Run: headless pygame with SDL's dummy video driver; simulated clock (each Clock.tick advances the game by its frame time, no real sleeping); random seed 0; keys injected as events and as key.get_pressed() state; no mouse input.
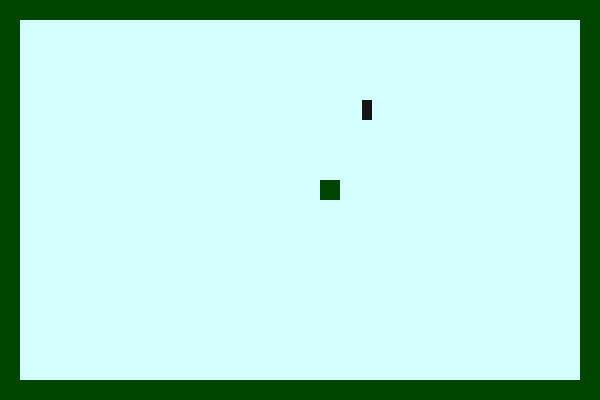
Frame 1 of 4 · flips 1–60 · no input
Frame 2 of 4 · flips 61–180 · tapped SPACE, RETURN · held RIGHT (→), D · screen unchanged from frame 1, image omitted
Frame 3 of 4 · flips 181–300 · held DOWN (↓), S · screen unchanged from frame 2, image omitted
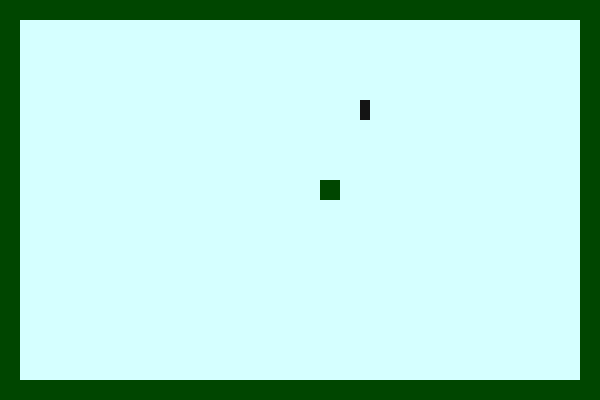
Frame 4 of 4 · flips 301–420 · held LEFT (←), A, UP (↑), W

The pygame program that drew these frames:

# здесь подключаются модули
import pygame
import sys
 
# здесь определяются константы, классы и функции
FPS = 60
 
# здесь происходит инициация, создание объектов и др.
pygame.init()
screen_width=600
screen_height=400
screen = pygame.display.set_mode((screen_width, screen_height))
clock = pygame.time.Clock()
 
# если надо до цикла отобразить объекты на экране
pygame.display.update()

player_x=7
xvel=10

# главный цикл
while True:
    screen.fill((255-(255//6), 255, 255))
    # задержка
    clock.tick(FPS)
 
    # цикл обработки событий
    for i in pygame.event.get():
        if i.type == pygame.QUIT:
            pygame.quit()
            sys.exit()
            exit()
 
    # --------
    # изменение объектов и многое др.
    # прорисовка уровня
    level=["111111111111111111111111111111",
           "100000000000000000000000000001",
           "100000000000000000000000000001",
           "100000000000000000000000000001",
           "100000000000000000000000000001",
           "100000000000000000000000000001",
           "100000000000000000000000000001",
           "100000000000000000000000000001",
           "100000000000000000000000000001",
           "100000000000000010000000000001",
           "100000000000000000000000000001",
           "100000000000000000000000000001",
           "100000000000000000000000000001",
           "100000000000000000000000000001",
           "100000000000000000000000000001",
           "100000000000000000000000000001",
           "100000000000000000000000000001",
           "100000000000000000000000000001",
           "100000000000000000000000000001",
           "111111111111111111111111111111"]
    block_width=20
    block_height=20
    for y in range(20):
        for x in range(30):
            if level[y][x]=="1":
                pygame.draw.rect(screen, (0, 70, 0), (x*block_width, y*block_height, block_width, block_height))
    # рисуем персонажа.
    pygame.draw.rect(screen, (20, 20, 20), (player_x*block_width, 5*block_height, 10, 20))
    # изменяем координаты персонажа
    player_x+=xvel
    xvel=xvel*0.1
    if xvel==0:
        player_x=int(player_x)
    # --------
 
    # обновление экрана
    pygame.display.update()
